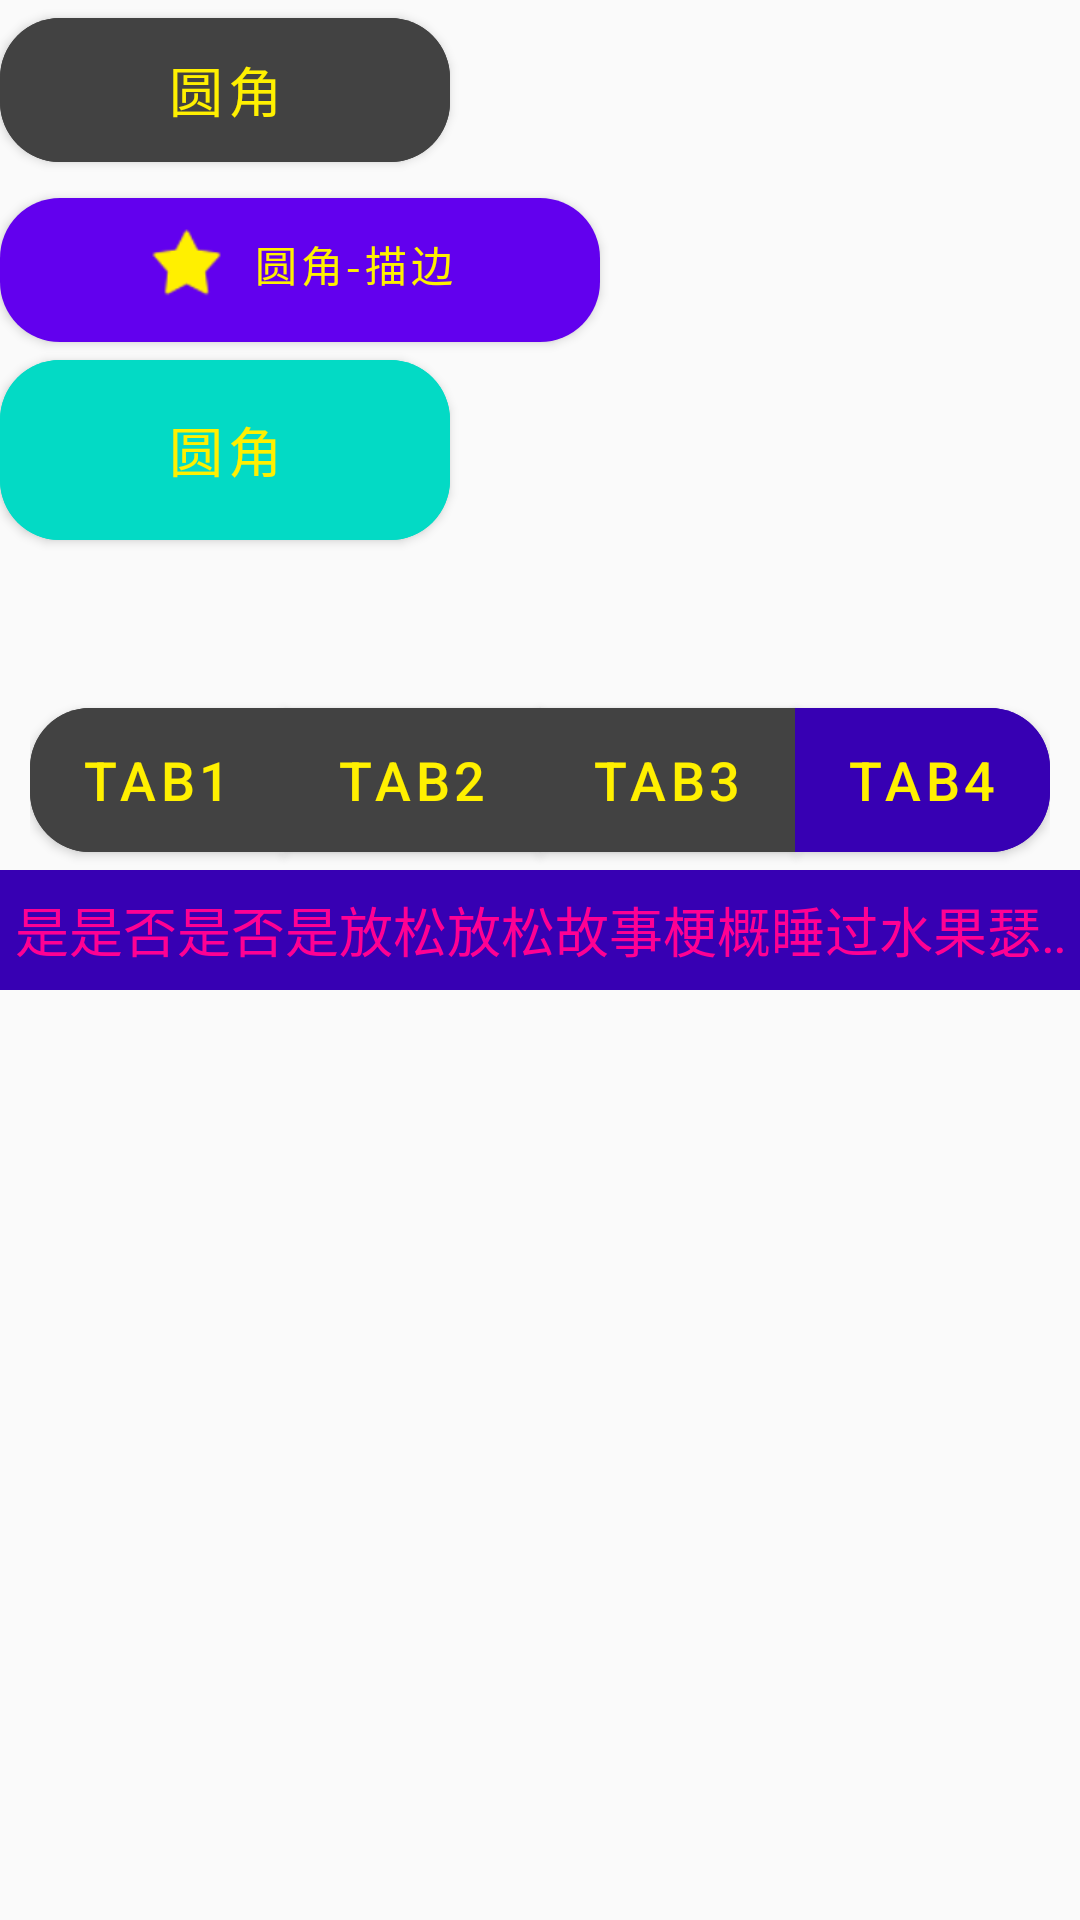

Layout XML and referenced resources for this Android screen:
<!-- AndroidManifest.xml: application theme Theme.AppTheme -->
<!-- res/layout/comps_material_button.xml -->
<?xml version="1.0" encoding="utf-8"?>
<LinearLayout xmlns:android="http://schemas.android.com/apk/res/android"
    xmlns:app="http://schemas.android.com/apk/res-auto"
    android:orientation="vertical" android:layout_width="match_parent"
    android:layout_height="match_parent">


    <com.google.android.material.button.MaterialButton
        app:cornerRadius="20dp"
        android:text="圆角"
        android:textSize="18dp"
        android:textColor="#fff000"
        android:layout_width="150dp"
        android:backgroundTint="@color/cardview_dark_background"
        android:layout_height="60dp"/>

    <com.google.android.material.button.MaterialButton
        android:layout_width="200dp"
        android:layout_height="60dp"
        android:paddingTop="0dp"
        android:text="圆角-描边"
        android:textColor="#fff000"
        app:cornerRadius="20dp"
        app:icon="@android:drawable/star_on"
        app:iconGravity="textStart"
        app:iconTint="#fff000"
        app:strokeColor="@color/colorAccent" />

    <com.google.android.material.button.MaterialButton
        app:cornerRadius="20dp"
        android:text="圆角"
        android:textSize="18dp"
        android:textColor="#fff000"
        android:layout_width="150dp"
        android:insetTop="0dp"
        android:insetBottom="0dp"
        android:insetLeft="0dp"
        android:insetRight="0dp"
        android:backgroundTint="@color/colorAccent"
        android:layout_height="60dp"/>



    <com.google.android.material.button.MaterialButtonToggleGroup
        android:layout_width="match_parent"
        android:layout_marginTop="50dp"
        android:layout_marginLeft="10dp"
        android:layout_marginRight="10dp"
        android:id="@+id/toggle_group"
        android:layout_height="60dp">

        <com.google.android.material.button.MaterialButton
            android:text="tab1"
            android:textSize="18dp"
            android:textColor="#fff000"
            android:id="@+id/btn1"
            android:layout_weight="1"
            android:layout_width="150dp"
            app:cornerRadius="20dp"
            android:backgroundTint="@color/cardview_dark_background"
            android:layout_height="60dp"/>

        <com.google.android.material.button.MaterialButton
            android:layout_width="150dp"
            android:layout_weight="1"
            android:id="@+id/btn2"
            android:layout_height="60dp"
            android:backgroundTint="@color/cardview_dark_background"
            android:text="tab2"
            android:textColor="#fff000"
            android:textSize="18dp" />

        <com.google.android.material.button.MaterialButton
            android:text="tab3"
            android:textSize="18dp"
            android:layout_weight="1"
            android:id="@+id/btn3"
            android:textColor="#fff000"
            android:layout_width="150dp"
            android:backgroundTint="@color/cardview_dark_background"
            android:layout_height="60dp"/>

        <com.google.android.material.button.MaterialButton
            android:text="tab4"
            android:textSize="18dp"
            android:layout_weight="1"
            android:id="@+id/btn4"
            android:textColor="#fff000"
            android:layout_width="150dp"
            app:cornerRadius="20dp"
            android:backgroundTint="@color/colorPrimaryDark"
            android:layout_height="60dp"/>
    </com.google.android.material.button.MaterialButtonToggleGroup>



    <TextView
        android:ellipsize="marquee"
        android:marqueeRepeatLimit="marquee_forever"
        android:clickable="true"
        android:focusable="true"
        android:focusableInTouchMode="true"
        android:textColor="#ff0093"
        android:textSize="18sp"
        android:gravity="center"
        android:drawableLeft="@drawable/ic_home_black_24dp"
        android:drawableTint="@color/colorAccent"
        android:background="@color/colorPrimaryDark"
        android:singleLine="true"
        android:text="是是否是否是放松放松故事梗概睡过水果瑟瑟发抖是否是否是放首发是否是否是放首发"
        android:layout_width="match_parent"
        android:layout_height="40dp"/>

</LinearLayout>
<!-- resources referenced by this layout -->
<resources>
  <style name="Theme.AppTheme" parent="Theme.MaterialComponents.Light.NoActionBar.Bridge">
          
          <item name="colorPrimary">@color/colorPrimary</item>
          <item name="colorPrimaryDark">@color/colorPrimaryDark</item>
          <item name="colorAccent">@color/colorAccent</item>
      </style>
  <!-- not gathered from this repository: default colours our renderer supplied (Android Studio template values) -->
  <color name="colorPrimary">#FF6200EE</color>
  <color name="colorPrimaryDark">#FF3700B3</color>
  <color name="colorAccent">#FF03DAC5</color>
</resources>
